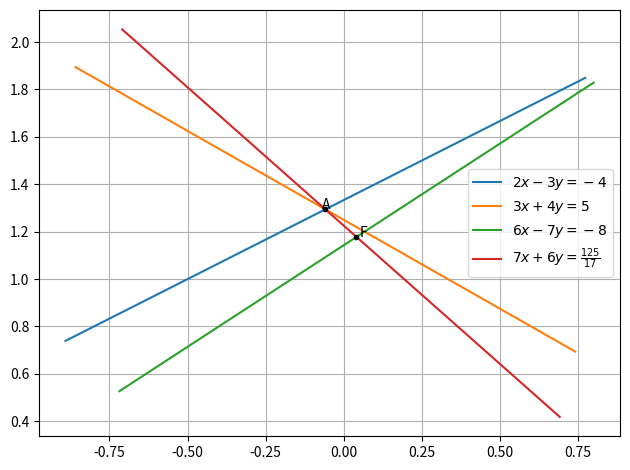

Python code for this plot: (Note: this script raises an exception after producing the figure.)
import numpy as np
import matplotlib.pyplot as plt
import os

#Generate line points
def line_gen(A,B):
  len =10
  dim = A.shape[0]
  x_AB = np.zeros((dim,len))
  lam_1 = np.linspace(0,1,len)
  for i in range(len):
    temp1 = A + lam_1[i]*(B-A)
    x_AB[:,i]= temp1.T
  return x_AB

#Return unit vector
def unit_vec(A):
    return A/np.linalg.norm(A)

#Orthogonal matrix
omat = np.array([[0.0, 1.0],[-1.0, 0.0]])

#intersection of two lines
def line_intersect(n1,c1,n2,c2):
  n=np.vstack((n1.T,n2.T))
  p = np.array([[c1],[c2]])
  #intersection
  p=np.linalg.inv(n)@p
  return p

#Intersection of two lines
def perp_foot(n,cn,P):
  m = omat@n
  cm = (m.T@P)[0][0]
  return line_intersect(n,cn,m,cm)

#Lines
n1 = np.array([[2.0],[-3.0]])
n2 = np.array([[3.0],[4.0]])
n3 = np.array([[6.0],[-7.0]])
c1 = -4.0
c2 = 5.0
c3 = -8.0

#Intersection point
A = line_intersect(n1,c1,n2,c2)
#Foot of perpendicular
F = perp_foot(n3,c3,A)


#Line plots
u1 = unit_vec(omat@n1)
u2 = unit_vec(omat@n2)
u3 = unit_vec(omat@n3)
u4 = unit_vec(n3)
L1 = line_gen(A-u1,A+u1)
L2 = line_gen(A-u2,A+u2)
L3 = line_gen(F-u3,F+u3)
L4 = line_gen(A-u4,F+u4)
plt.plot(L1[0],L1[1])
plt.plot(L2[0],L2[1])
plt.plot(L3[0],L3[1])
plt.plot(L4[0],L4[1])
plt.plot(A[0][0],A[1][0],'k.')
plt.text(A[0][0]-0.01,A[1][0],'A')
plt.plot(F[0][0],F[1][0],'k.')
plt.text(F[0][0]+0.01,F[1][0],'F')
plt.grid()
plt.tight_layout()
plt.legend(['$2x - 3y = -4$', '$3x + 4y = 5$', '$6x - 7y = -8$', '$7x + 6y = \\frac{125}{17}$'])
plt.savefig('../figs/crossing.png')
os.system('termux-open ../figs/crossing.png')
